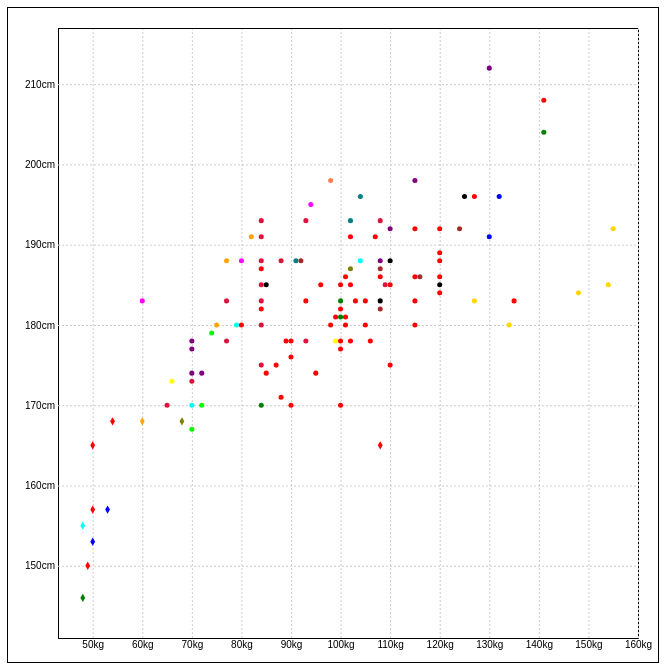
D3 v7 page, settled after 480 driven frames (8 s of simulated time); the page loaded 2 data file(s).


      window.dataLayer = window.dataLayer || [];
      function gtag(){dataLayer.push(arguments);}
      gtag('js', new Date());
      gtag('config', 'G-54PK4H22NT');
    
// ── app.js
const chartElement = document.getElementById("chart");
const width = chartElement.clientWidth;
const height = width; 
const margin = {top: 20, right: 20, bottom: 20, left: 50};

// 点のサイズ設定（通常時と選択時）
const POINT_SIZE_NORMAL = 20;
const POINT_SIZE_SELECTED = 100;

const size = Math.min(width, 650); // max 650px
const svg = d3.select("#chart")
  .append("svg")
  .attr("viewBox", `0 0 ${width} ${height}`)
  .attr("preserveAspectRatio", "xMidYMid meet")
  .style("width", "100%")
  .style("height", "auto");

let dataset = [];
let filteredData = [];
let highlightedPoint = null;

const genreColors = {
    "American football": "teal",
    "athletics": "magenta",
    "baseball": "aqua",
    "basketball": "coral",
    "boxing": "yellow",
    "Brazilian jiu-jitsu/grappling": "cyan",
    "judo": "green",
    "karate": "olive",
    "kickboxing/Muay Thai": "purple",
    "mma": "crimson",
    "pro wrestling": "red",
    "rugby": "brown",
    "soccer": "lime",
    "sumo": "gold",
    "tennis": "orange",
    "wrestling": "blue"
};

const genres = Object.keys(genreColors);

const genreSelect = d3.select("#genre-select");
genres.forEach(genre => {
    genreSelect.append("option").attr("value", genre).text(genre);
});

const unitRadios = d3.selectAll("input[name='unit']");

function updateChart() {
    const maleChecked = document.getElementById('male').checked;
    const femaleChecked = document.getElementById('female').checked;
    const selectedGenre = genreSelect.node().value;
    const selectedUnit = document.querySelector('input[name="unit"]:checked').value;

    filteredData = dataset.filter(d =>
        ((maleChecked && d.gender === "male") || (femaleChecked && d.gender === "female")) &&
        (selectedGenre === "all" || d.genre === selectedGenre)
    );

    const groupedDataMap = new Map();
    filteredData.forEach(d => {
        const height = selectedUnit === "metric" ? d.size.metric.height : (d.size.imperial.height_ft + d.size.imperial.height_in / 12);
        const weight = d.size[selectedUnit].weight;
        const key = `${height}-${weight}`;

        if (!groupedDataMap.has(key)) {
            groupedDataMap.set(key, []);
        }
        groupedDataMap.get(key).push(d);
    });

    const groupedData = Array.from(groupedDataMap.entries()).map(([key, persons]) => {
        const [height, weight] = key.split("-").map(Number);
        return {height, weight, persons};
    });

    const xDomain = [
        d3.min(groupedData, d => d.weight) - 5,
        d3.max(groupedData, d => d.weight) + 5
    ];

    const yDomain = [
        d3.min(groupedData, d => d.height) - (selectedUnit === "metric" ? 5 : 0.2),
        d3.max(groupedData, d => d.height) + (selectedUnit === "metric" ? 5 : 0.2)
    ];

    const x = d3.scaleLinear().domain(xDomain).range([margin.left, width - margin.right]);
    const y = d3.scaleLinear().domain(yDomain).range([height - margin.bottom, margin.top]);

	// X軸のスケールと軸描画後にグリッド線を追加
	const xAxis = d3.axisBottom(x)
	    .ticks(10)
	    .tickFormat(d => d + (selectedUnit === "metric" ? "kg" : "lbs"))
	    .tickSize(-height + margin.top + margin.bottom);  // グリッド線用の負のtickSize

	// Y軸のスケールと軸描画後にグリッド線を追加
	const yAxis = d3.axisLeft(y)
	    .ticks(10)
	    .tickFormat(d => {
	        if (selectedUnit === "metric") {
	            return d + "cm";
	        } else {
	            const ft = Math.floor(d);
	            const inches = Math.round((d - ft) * 12);
	            return `${ft}ft ${inches}in`;
	        }
	    })
	    .tickSize(-width + margin.left + margin.right);  // グリッド線用の負のtickSize

	// 既存の軸を削除
	svg.selectAll("g.axis").remove();

	// X軸追加（グリッド線付き）
	svg.append("g")
	    .attr("class", "axis x-axis")
	    .attr("transform", `translate(0,${height - margin.bottom})`)
	    .call(xAxis);

	// Y軸追加（グリッド線付き）
	svg.append("g")
	    .attr("class", "axis y-axis")
	    .attr("transform", `translate(${margin.left},0)`)
	    .call(yAxis);

	// グリッド線のスタイル設定 (CSSをJavaScript内で設定)
	svg.selectAll(".axis line")
	    .attr("stroke", "#ccc")   // グリッド線の色（薄いグレー）
	    .attr("stroke-dasharray", "2,2");  // 点線にする場合（実線の場合は削除）

	svg.selectAll(".axis path")
	    .attr("stroke", "#000");  // 軸線は黒

    svg.selectAll(".point").remove();

    groupedData.forEach(d => {
        const genders = new Set(d.persons.map(p => p.gender));
        const genres = new Set(d.persons.map(p => p.genre));
        const baseX = x(d.weight);
        const baseY = y(d.height);
        
        const color = genres.size === 1 ? genreColors[d.persons[0].genre] : "black";

        if (genders.size === 2) {
            svg.append("path")
                .datum(d)
                .attr("class", "point")
                .attr("transform", `translate(${baseX},${baseY})`)
                .attr("d", d3.symbol().type(d3.symbolCircle).size(POINT_SIZE_NORMAL))
                .attr("fill", color)
                .on("mouseover", event => handleMouseOver(event, d));

            svg.append("path")
                .datum(d)
                .attr("class", "point")
                .attr("transform", `translate(${baseX},${baseY})`)
                .attr("d", d3.symbol().type(d3.symbolDiamond).size(POINT_SIZE_NORMAL))
                .attr("fill", color)
                .on("mouseover", event => handleMouseOver(event, d));
        } else {
            const gender = d.persons[0].gender;
            const symbolType = gender === "male" ? d3.symbolCircle : d3.symbolDiamond;

            svg.append("path")
                .datum(d) 
                .attr("class", "point")
                .attr("transform", `translate(${baseX},${baseY})`)
                .attr("d", d3.symbol().type(symbolType).size(POINT_SIZE_NORMAL))
                .attr("fill", color)
                .on("mouseover", event => handleMouseOver(event, d));
                // ↑ mouseoutは削除する（マウスを離しても大きさを戻さないため）
        }
    });


    function handleMouseOver(event, d) {
        const selectedUnit = document.querySelector('input[name="unit"]:checked').value;
    
        const infoText = d.persons.map(person => {
            const sizeInfo = selectedUnit === "metric"
                ? `Height: ${person.size.metric.height} cm, Weight: ${person.size.metric.weight} kg`
                : `Height: ${person.size.imperial.height_ft} ft ${person.size.imperial.height_in} in, Weight: ${person.size.imperial.weight} lbs`;
    
            const refInfo = person.ref ? `<br>References:<br>${person.ref.map(ref => `<a href="${ref.url}" target="_blank">${ref.url}</a> (as of ${ref.date})`).join('<br>')}` : "";
    
            return `<strong>${person.name}</strong><br>Gender: ${person.gender}, Genre: ${person.genre}, ${sizeInfo}${refInfo}`;
        }).join("<br><br>");
    
        showInfo(infoText);
    
        // 前回強調表示された点を元に戻す
        if (highlightedPoint) {
            highlightedPoint.attr("d", p => {
                const genders = new Set(p.persons.map(x => x.gender));
                const symbolType = (genders.size === 2 || p.persons[0].gender === "male")
                    ? d3.symbolCircle
                    : d3.symbolDiamond;
                return d3.symbol().type(symbolType).size(POINT_SIZE_NORMAL)();
            });
        }
    
        // 検索で大きくなった点も含め、全ての点を通常サイズに戻す
        svg.selectAll(".point")
            .attr("d", p => {
                const genders = new Set(p.persons.map(x => x.gender));
                const symbolType = (genders.size === 2 || p.persons[0].gender === "male")
                    ? d3.symbolCircle
                    : d3.symbolDiamond;
                return d3.symbol().type(symbolType).size(POINT_SIZE_NORMAL)();
            });
    
        // 現在の点を大きく表示しhighlightedPointに保存
        highlightedPoint = d3.select(event.currentTarget);
        highlightedPoint.attr("d", p => {
            const genders = new Set(p.persons.map(x => x.gender));
            const symbolType = (genders.size === 2 || p.persons[0].gender === "male")
                ? d3.symbolCircle
                : d3.symbolDiamond;
            return d3.symbol().type(symbolType).size(POINT_SIZE_SELECTED)();
        });
    }
}

// テキストボックスでEnterを押した時にも検索を実行
document.getElementById("search-box").addEventListener("keyup", (event) => {
    if (event.key === "Enter") {
        document.getElementById("search-btn").click();
    }
});

document.getElementById("search-btn").addEventListener("click", () => {
    const searchText = document.getElementById("search-box").value.toLowerCase();

    if (!searchText) return;

    const matchedData = filteredData.filter(d =>
        d.name.toLowerCase().includes(searchText)
    );

    if (matchedData.length === 0) return;

    const selectedUnit = document.querySelector('input[name="unit"]:checked').value;

    const infoText = matchedData.map(d => {
        const sizeInfo = selectedUnit === "metric"
            ? `Height: ${d.size.metric.height} cm, Weight: ${d.size.metric.weight} kg`
            : `Height: ${d.size.imperial.height_ft} ft ${d.size.imperial.height_in} in, Weight: ${d.size.imperial.weight} lbs`;

        const refInfo = d.ref
            ? `<br>References:<br>${d.ref.map(ref => `<a href="${ref.url}" target="_blank">${ref.url}</a> (as of ${ref.date})`).join('<br>')}`
            : "";

        return `<strong>${d.name}</strong><br>Gender: ${d.gender}, Genre: ${d.genre}, ${sizeInfo}${refInfo}`;
    }).join("<br><br>");

    d3.select("#info").html(infoText);

    // 全ての点を元のサイズと形に戻す
    svg.selectAll(".point")
    .attr("d", d => {
        const genders = new Set(d.persons.map(x => x.gender));
        const symbolType = (genders.size === 2 || d.persons[0].gender === "male") 
                            ? d3.symbolCircle 
                            : d3.symbolDiamond;
        return d3.symbol().type(symbolType).size(POINT_SIZE_NORMAL)();
    });

    // 検索結果と一致する点だけ大きくする（形も考慮）
    svg.selectAll(".point")
        .filter(d => matchedData.some(md => d.persons.some(p => p.name === md.name)))
        .attr("d", d => {
            const genders = new Set(d.persons.map(x => x.gender));
            const symbolType = (genders.size === 2 || d.persons[0].gender === "male")
                                ? d3.symbolCircle
                                : d3.symbolDiamond;
            return d3.symbol().type(symbolType).size(POINT_SIZE_SELECTED)();
        });
});

document.getElementById('male').addEventListener('change', updateChart);
document.getElementById('female').addEventListener('change', updateChart);
genreSelect.on('change', updateChart);
unitRadios.on('change', updateChart);

async function loadUpdates() {
  try {
    const response = await fetch('update.json');
    const updates = await response.json();

    if (updates.length > 0) {
      const latest = updates[0];
      document.getElementById('update-text').textContent = `${latest.text} (${latest.date})`;
    }

    const ul = document.getElementById('update-list');
    updates.forEach(update => {
      const li = document.createElement('li');
      li.textContent = `${update.date} : ${update.text}`;
      ul.appendChild(li);
    });
  } catch (error) {
    console.error('Failed to load update.json:', error);
  }
}

function openModal() {
  document.getElementById("updateModal").style.display = "block";
}

function closeModal() {
  document.getElementById("updateModal").style.display = "none";
}

window.addEventListener('DOMContentLoaded', () => {
  loadUpdates();
  loadChartData();
});

function loadChartData() {
  d3.json("data.json").then(data => {
    dataset = data;
    updateChart();
  });
}

function showInfo(text) {
  const infoBox = document.getElementById("info");
  infoBox.innerHTML = text;
  infoBox.style.backgroundColor = "#fffbe6"; 
}

### data: data.json
[
 {
  "name": "棚橋弘至（Hiroshi Tanahashi）",
  "gender": "male",
  "genre": "pro wrestling",
  "size": {
   "metric": {
    "height": 181,
    "weight": 101
   },
   "imperial": {
    "height_ft": 5,
    "height_in": 11,
    "weight": 223
   }
  },
  "ref": [
   {
    "url": "https://en.wikipedia.org/wiki/Hiroshi_Ta…",
    "date": "2025/05/12"
   }
  ]
 },
 {
  "name": "高橋 ヒロム（Hiromu Takahashi）",
  "gender": "male",
  "genre": "pro wrestling",
  "size": {
   "metric": {
    "height": 171,
    "weight": 88
   },
   "imperial": {
    "height_ft": 5,
    "height_in": 7.5,
    "weight": 194
   }
  },
  "ref": [
   {
    "url": "https://en.wikipedia.org/wiki/Hiromu_Tak…",
    "date": "2025/5/25"
   }
  ]
 },
 {
  "name": "オカダ・カズチカ（Kazuchika Okada）",
  "gender": "male",
  "genre": "pro wrestling",
  "size": {
   "metric": {
    "height": 191,
    "weight": 107
   },
   "imperial": {
    "height_ft": 6,
    "height_in": 3,
    "weight": 236
   }
  },
  "ref": [
   {
    "url": "https://en.wikipedia.org/wiki/Kazuchika_…",
    "date": "2025/5/25"
   }
  ]
 },
 {
  "name": "鷹木信悟（Shingo Takagi）",
  "gender": "male",
  "genre": "pro wrestling",
  "size": {
   "metric": {
    "height": 178,
    "weight": 100
   },
   "imperial": {
    "height_ft": 5,
    "height_in": 10,
    "weight": 220
   }
  },
  "ref": [
   {
    "url": "https://en.wikipedia.org/wiki/Shingo_Tak…",
    "date": "2025/5/25"
   }
  ]
 },
 {
  "name": "SANADA",
  "gender": "male",
  "genre": "pro wrestling",
  "size": {
   "metric": {
    "height": 182,
    "weight": 100
   },
   "imperial": {
    "height_ft": 5,
    "height_in": 11.5,
    "weight": 220
   }
  },
  "ref": [
   {
    "url": "https://en.wikipedia.org/wiki/Sanada_(wr…",
    "date": "2025/5/25"
   }
  ]
 },
 {
  "name": "石井智宏（Tomohiro Ishii）",
  "gender": "male",
  "genre": "pro wrestling",
  "size": {
   "metric": {
    "height": 170,
    "weight": 100
   },
   "imperial": {
    "height_ft": 5,
    "height_in": 7,
    "weight": 220
   }
  },
  "ref": [
   {
    "url": "https://en.wikipedia.org/wiki/Tomohiro_I…",
    "date": "2025/5/25"
   }
  ]
 },
 {
  "name": "EVIL",
  "gender": "male",
  "genre": "pro wrestling",
  "size": {
   "metric": {
    "height": 178,
    "weight": 106
   },
   "imperial": {
    "height_ft": 5,
    "height_in": 10,
    "weight": 234
   }
  },
  "ref": [
   {
    "url": "https://en.wikipedia.org/wiki/Evil_(wres…",
    "date": "2025/5/25"
   }
  ]
 },
 {
  "name": "Zack Sabre Jr.",
  "gender": "male",
  "genre": "pro wrestling",
  "size": {
   "metric": {
    "height": 185,
    "weight": 96
   },
   "imperial": {
    "height_ft": 6,
    "height_in": 1,
    "weight": 211
   }
  },
  "ref": [
   {
    "url": "https://en.wikipedia.org/wiki/Zack_Sabre…",
    "date": "2025/5/25"
   }
  ]
 },
 "... 125 more items"
]

### data: update.json
[
 {
  "text": "14 athletes added, bringing the total to…",
  "date": "2025/06/23"
 },
 {
  "text": "The service has been released, featuring…",
  "date": "2025/06/15"
 }
]